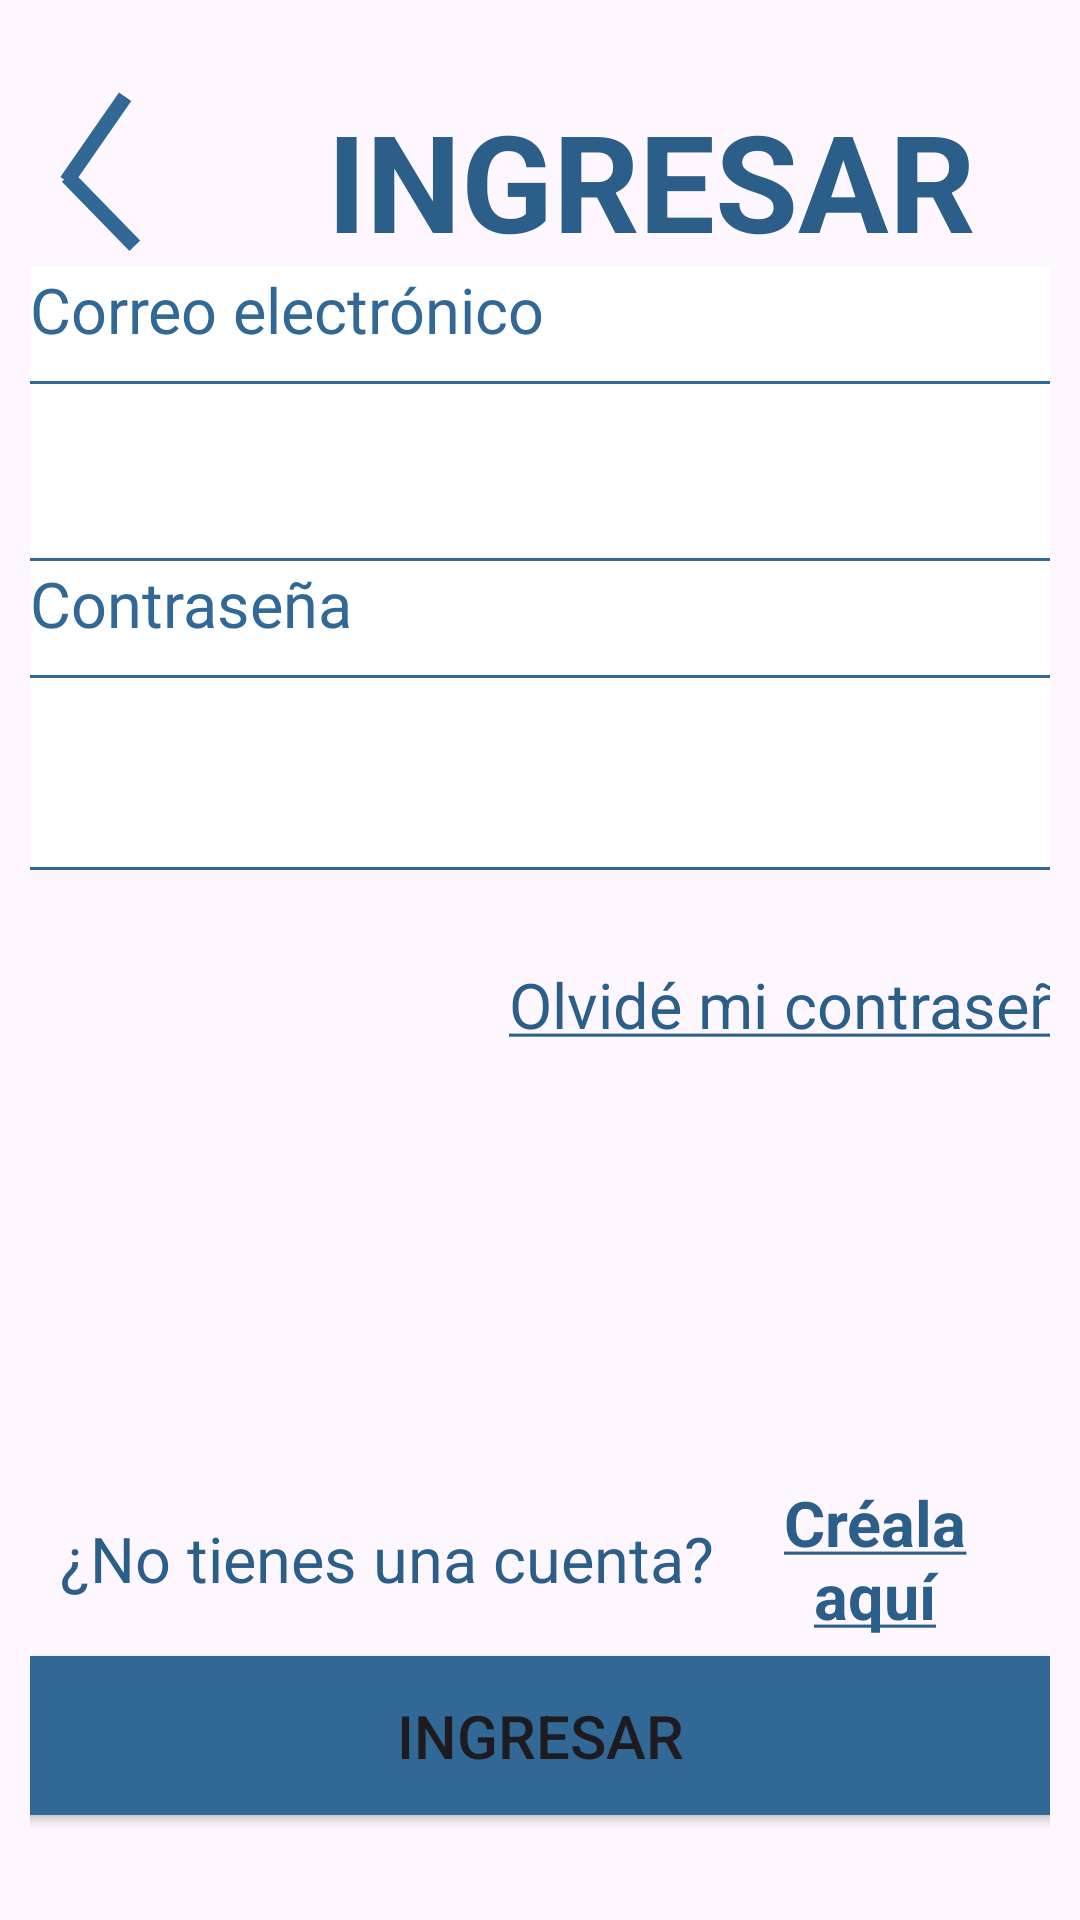

This screen was rendered from an Android layout file. Write that file and the resources it references.
<!-- AndroidManifest.xml: application theme Theme.MedicAlarm -->
<!-- res/layout/activity_ingresar.xml -->
<?xml version="1.0" encoding="utf-8"?>
<LinearLayout xmlns:android="http://schemas.android.com/apk/res/android"
    xmlns:app="http://schemas.android.com/apk/res-auto"
    xmlns:tools="http://schemas.android.com/tools"
    android:layout_width="fill_parent"
    android:layout_height="fill_parent"
    android:orientation="vertical"
    android:weightSum="6"
    >

    <LinearLayout
        android:layout_width="wrap_content"
        android:layout_height="wrap_content"
        android:orientation="vertical"
        android:paddingStart="10dp"
        android:paddingTop="30dp"
        android:paddingEnd="10dp"
        android:layout_weight="5"
        android:gravity="center_horizontal"
        >

        <LinearLayout
            android:layout_width="wrap_content"
            android:layout_height="wrap_content"
            android:orientation="horizontal"
            android:paddingStart="10dp"
            android:paddingEnd="10dp">

            <ImageView
                android:id="@+id/back_login"
                android:layout_width="wrap_content"
                android:layout_height="wrap_content"
                android:src="@drawable/back_arrow" />

            <TextView
                android:id="@+id/registrar_title"
                android:layout_width="340dp"
                android:layout_height="59dp"
                android:text="@string/ingresar_title"
                android:textAlignment="center"
                android:textColor="@color/main_text"
                android:textSize="45sp"
                android:textStyle="bold" />
        </LinearLayout>

        <TextView
            android:id="@+id/email_ingreso_text"
            android:layout_width="match_parent"
            android:layout_height="38dp"
            android:background="@drawable/custom_input"
            android:backgroundTint="@color/white"
            android:fontFamily="@font/roboto"
            android:text="Correo electrónico"
            android:textAllCaps="false"
            android:textColor="@color/principal"
            android:textSize="21sp"
            app:layout_constraintTop_toBottomOf="@+id/email_ingreso_input" />

        <EditText
            android:id="@+id/email_ingreso_input"
            style="@style/spinner_style"
            android:layout_width="353dp"
            android:layout_height="60dp"
            android:ems="10"
            android:inputType="textEmailAddress"
            android:textColor="@color/principal" />

        <TextView
            android:id="@+id/contrasena_ingreso_text"
            android:layout_width="match_parent"
            android:layout_height="38dp"
            android:background="@drawable/custom_input"
            android:backgroundTint="@color/white"
            android:fontFamily="@font/roboto"
            android:text="Contraseña"
            android:textAllCaps="false"
            android:textColor="@color/principal"
            android:textSize="21sp"
            app:layout_constraintStart_toStartOf="parent"
            app:layout_constraintTop_toBottomOf="@+id/contrasena_ingreso_input" />

        <EditText
            android:id="@+id/contrasena_ingreso_input"
            style="@style/spinner_style"
            android:layout_width="353dp"
            android:layout_height="65dp"
            android:ems="10"
            android:inputType="textPassword"
            android:textColor="@color/principal" />

        <TextView
            android:id="@+id/olvidar_contrasena_label"
            android:layout_width="371dp"
            android:layout_height="59dp"
            android:text="@string/olvidar_contrasena_label"
            android:textAlignment="textEnd"
            android:gravity="bottom"
            android:textColor="@color/main_text"
            android:textSize="21sp"
            tools:ignore="RtlCompat" />
    </LinearLayout>
    <LinearLayout
        android:layout_width="fill_parent"
        android:layout_height="wrap_content"
        android:orientation="vertical"
        android:paddingStart="10dp"
        android:paddingEnd="10dp"
        android:gravity="center"
        android:layout_centerVertical="true">

        <LinearLayout
            android:layout_width="fill_parent"
            android:layout_height="wrap_content"
            android:orientation="horizontal"
            android:paddingStart="10dp"
            android:paddingEnd="10dp"
            android:gravity="center"
            android:id="@+id/crear_cuenta_layout">
            <TextView
                android:id="@+id/no_cuenta_label"
                android:layout_width="wrap_content"
                android:layout_height="wrap_content"
                android:text="@string/no_tiene_cuenta_label"
                android:textAlignment="center"
                android:textColor="@color/main_text"
                android:textSize="21sp" />
            <TextView
                android:id="@+id/creala_cuenta_label"
                android:layout_width="wrap_content"
                android:layout_height="wrap_content"
                android:text="@string/crear_cuenta_aqui_label"
                android:textAlignment="center"
                android:textColor="@color/main_text"
                android:textSize="21sp"
                android:textStyle="bold"/>
        </LinearLayout>

        <Button
            android:id="@+id/ingresar_login"
            android:layout_width="353dp"
            android:layout_height="65dp"
            android:backgroundTint="@color/principal"
            android:text="@string/ingresar_title"
            android:textSize="20sp"
            app:cornerRadius="13sp" />
    </LinearLayout>



</LinearLayout>
<!-- resources referenced by this layout -->
<resources>
  <color name="main_text">#2B5E89</color>
  <color name="principal">#316896</color>
  <color name="white">#FFFFFFFF</color>
  <!-- drawable back_arrow (drawable) -->
  <vector xmlns:android="http://schemas.android.com/apk/res/android"
      android:width="27dp"
      android:height="54dp"
      android:viewportWidth="27"
      android:viewportHeight="54">
    <path
        android:pathData="M2.179,30.4L21.708,2.218"
        android:strokeWidth="5"
        android:fillColor="#00000000"
        android:strokeColor="#316896"/>
    <path
        android:pathData="M2.434,28.855L24.934,51.952"
        android:strokeWidth="5"
        android:fillColor="#00000000"
        android:strokeColor="#316896"/>
  </vector>
  <!-- drawable custom_input (drawable) -->
  <?xml version="1.0" encoding="UTF-8"?>
  <shape xmlns:android="http://schemas.android.com/apk/res/android"  android:shape="rectangle" >
      <solid android:color="#FFFFFF" />
      <stroke
          android:width="3dp"
          android:color="@color/principal" />
  </shape>
  <string name="crear_cuenta_aqui_label"><u>Créala aquí</u></string>
  <string name="ingresar_title">INGRESAR</string>
  <string name="no_tiene_cuenta_label">¿No tienes una cuenta?\u00A0</string>
  <string name="olvidar_contrasena_label"><u>Olvidé mi contraseña</u></string>
  <style name="spinner_style">
          <item name="android:layout_width">match_parent</item>
          <item name="android:layout_height">wrap_content</item>
          <item name="android:background">@drawable/border</item>
  
          <item name="android:popupBackground">@color/principal</item>
          <item name="android:fontFamily">@font/roboto</item>
          <item name="android:textColor">@color/principal_50</item>
      </style>
  <style name="Theme.MedicAlarm" parent="Base.Theme.MedicAlarm" />
  <!-- drawable border (drawable) -->
  <?xml version="1.0" encoding="UTF-8"?>
  <shape xmlns:android="http://schemas.android.com/apk/res/android" >
      <solid android:color="#FFFFFF" />
      <stroke
          android:width="1dp"
          android:color="@color/principal" />
  </shape>
  <color name="principal_50">#98B3CA</color>
  <style name="Base.Theme.MedicAlarm" parent="Theme.Material3.DayNight.NoActionBar">
          
          
          <item name="colorPrimary">@color/principal</item>
      </style>
</resources>
